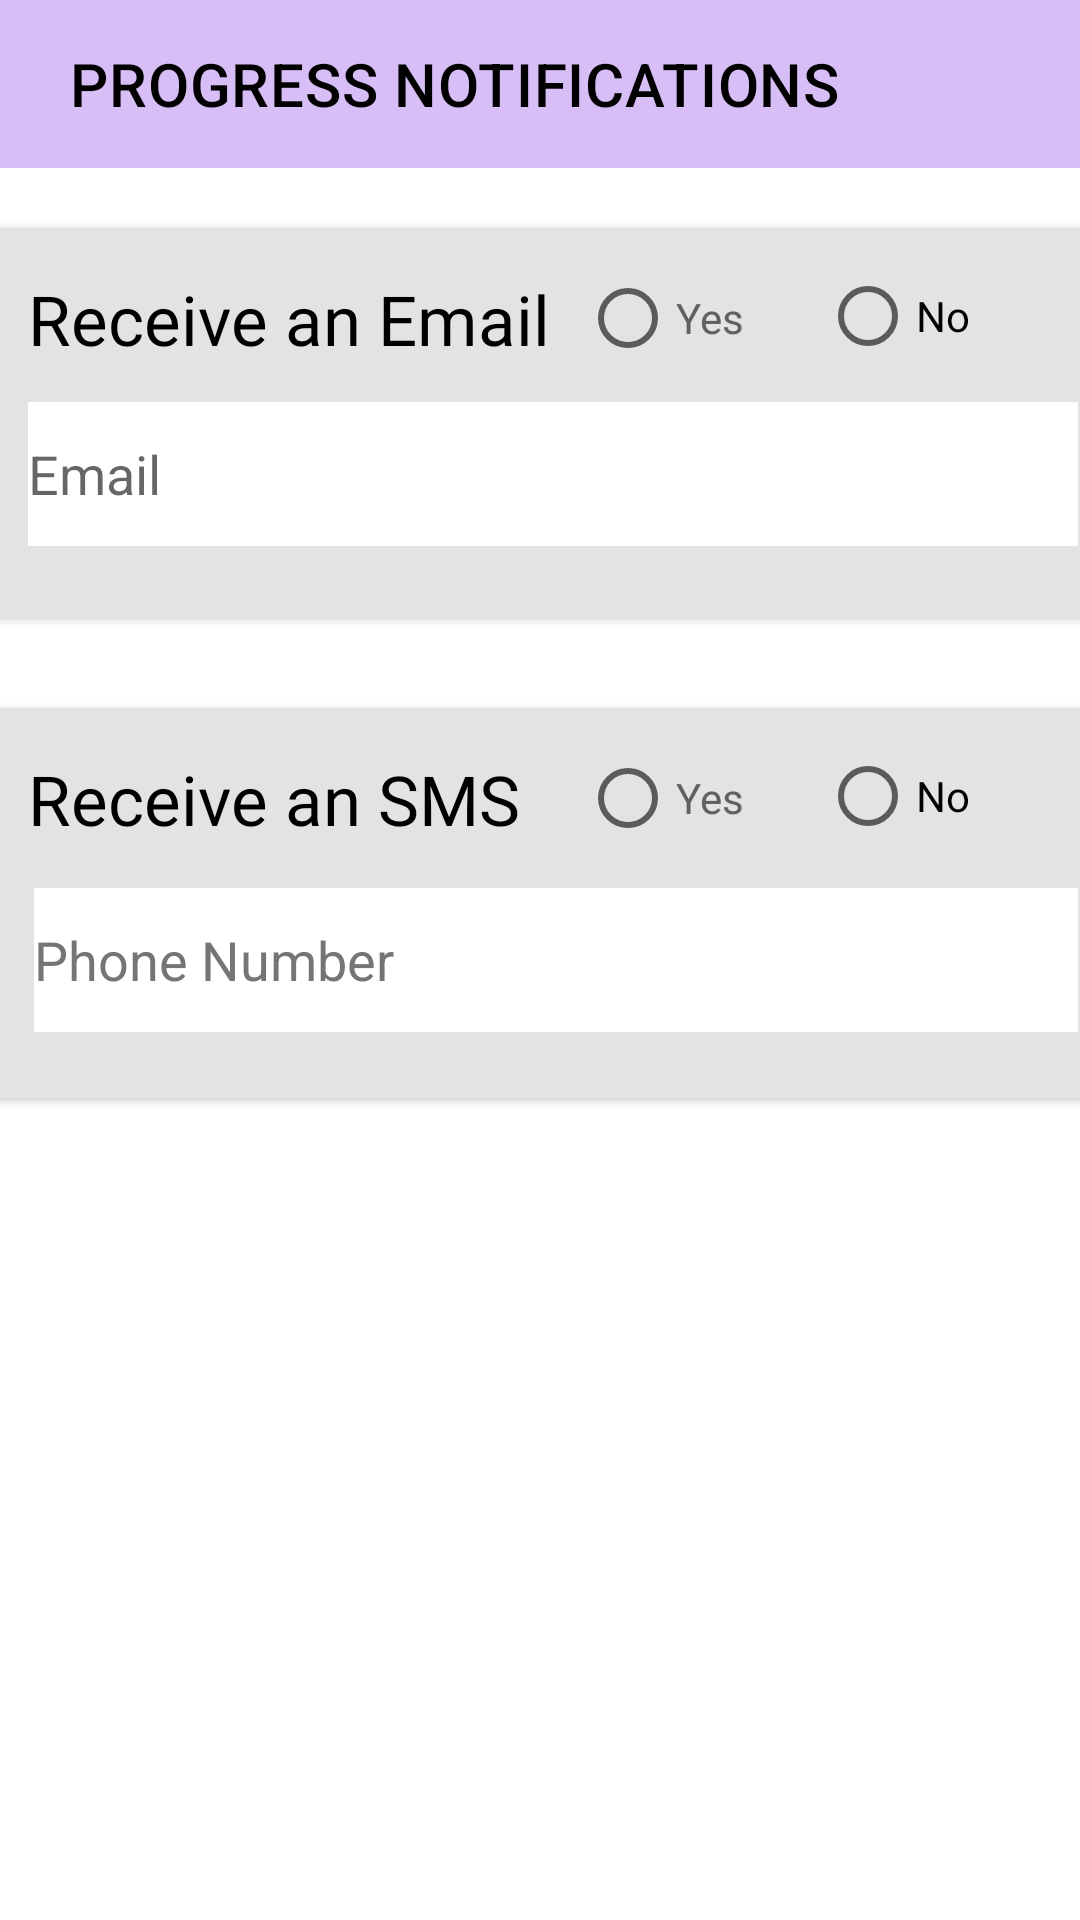

Android layout source for this screen:
<!-- AndroidManifest.xml: application theme Theme.BookManor -->
<!-- res/layout/activity_notifications.xml -->
<?xml version="1.0" encoding="utf-8"?>
<androidx.constraintlayout.widget.ConstraintLayout xmlns:android="http://schemas.android.com/apk/res/android"
    xmlns:app="http://schemas.android.com/apk/res-auto"
    xmlns:tools="http://schemas.android.com/tools"
    android:layout_width="match_parent"
    android:layout_height="match_parent"
    tools:context=".Notifications">

    <androidx.appcompat.widget.Toolbar
        android:id="@+id/toolbar6"
        android:layout_width="409dp"
        android:layout_height="wrap_content"
        android:background="@color/appColor"
        android:minHeight="?attr/actionBarSize"
        android:theme="?attr/actionBarTheme"
        app:layout_constraintBottom_toBottomOf="parent"
        app:layout_constraintEnd_toEndOf="parent"
        app:layout_constraintHorizontal_bias="1.0"
        app:layout_constraintStart_toStartOf="parent"
        app:layout_constraintTop_toTopOf="parent"
        app:layout_constraintVertical_bias="0.0"
        app:navigationIcon="?attr/actionModeCloseDrawable"
        app:title="@string/PROGRESS_NOTIFICATIONS"
        app:titleTextColor="@color/black" />

    <androidx.cardview.widget.CardView
        android:layout_width="382dp"
        android:layout_height="130dp"
        android:layout_marginTop="20dp"
        app:cardBackgroundColor="@color/material_dynamic_neutral90"
        app:layout_constraintBottom_toBottomOf="parent"
        app:layout_constraintEnd_toEndOf="parent"
        app:layout_constraintStart_toStartOf="parent"
        app:layout_constraintTop_toBottomOf="@+id/toolbar6"
        app:layout_constraintVertical_bias="0.0">

        <RelativeLayout
            android:layout_width="370dp"
            android:layout_height="match_parent">

            <TextView
                android:id="@+id/receiveEmailTextView"
                android:layout_width="191dp"
                android:layout_height="wrap_content"
                android:layout_marginStart="20dp"
                android:layout_marginTop="15dp"
                android:fontFamily="@font/alata"
                android:text="@string/receive_an_email"
                android:textColor="@color/black"
                android:textSize="23sp" />

            <RadioGroup
                android:layout_width="166dp"
                android:layout_height="179dp"
                android:layout_alignParentStart="true"
                android:layout_alignParentEnd="true"
                android:layout_alignParentBottom="true"
                android:layout_marginStart="204dp"
                android:layout_marginTop="-53dp"
                android:layout_marginEnd="0dp"
                android:layout_marginBottom="0dp">

                <RadioButton
                    android:id="@+id/yesEmailRadioButton"
                    android:layout_width="wrap_content"
                    android:layout_height="wrap_content"
                    android:layout_marginTop="55dp"
                    android:layout_marginBottom="61dp"
                    android:fontFamily="@font/alata"
                    android:text="@string/yes"
                    android:textColor="#616161"
                    tools:ignore="TextContrastCheck,DuplicateSpeakableTextCheck" />

                <RadioButton
                    android:id="@+id/noEmailRadioButton"
                    android:layout_width="71dp"
                    android:layout_height="48dp"
                    android:layout_marginStart="80dp"
                    android:layout_marginTop="-110dp"
                    android:fontFamily="@font/alata"
                    android:text="@string/no"
                    tools:ignore="TextContrastCheck,DuplicateSpeakableTextCheck" />

            </RadioGroup>

            <EditText
                android:id="@+id/emailEditText"
                android:layout_width="350dp"
                android:layout_height="48dp"
                android:layout_alignParentBottom="true"
                android:layout_marginStart="20dp"
                android:layout_marginTop="50dp"
                android:layout_marginBottom="24dp"
                android:autofillHints=""
                android:background="@color/white"
                android:ems="10"
                android:hint="@string/hint_email"
                android:inputType="textEmailAddress"
                tools:ignore="TextContrastCheck" />

        </RelativeLayout>
    </androidx.cardview.widget.CardView>

    <androidx.cardview.widget.CardView
        android:layout_width="382dp"
        android:layout_height="130dp"
        android:layout_marginTop="180dp"
        app:cardBackgroundColor="@color/material_dynamic_neutral90"
        app:layout_constraintBottom_toBottomOf="parent"
        app:layout_constraintEnd_toEndOf="parent"
        app:layout_constraintStart_toStartOf="parent"
        app:layout_constraintTop_toBottomOf="@+id/toolbar6"
        app:layout_constraintVertical_bias="0.0">

        <RelativeLayout
            android:layout_width="370dp"
            android:layout_height="match_parent">

            <TextView
                android:id="@+id/receiveSmsTextView"
                android:layout_width="195dp"
                android:layout_height="wrap_content"
                android:layout_marginStart="20dp"
                android:layout_marginTop="15dp"
                android:fontFamily="@font/alata"
                android:text="@string/receive_an_sms"
                android:textColor="@color/black"
                android:textSize="23sp" />

            <RadioGroup
                android:layout_width="166dp"
                android:layout_height="179dp"
                android:layout_alignParentStart="true"
                android:layout_alignParentEnd="true"
                android:layout_alignParentBottom="true"
                android:layout_marginStart="204dp"
                android:layout_marginTop="-53dp"
                android:layout_marginEnd="0dp"
                android:layout_marginBottom="0dp">

                <RadioButton
                    android:id="@+id/yesSmsRadioButton"
                    android:layout_width="wrap_content"
                    android:layout_height="wrap_content"
                    android:layout_marginTop="55dp"
                    android:layout_marginBottom="61dp"
                    android:fontFamily="@font/alata"
                    android:text="@string/yes"
                    android:textColor="#616161"
                    tools:ignore="TextContrastCheck" />

                <RadioButton
                    android:id="@+id/noSmsRadioButton"
                    android:layout_width="71dp"
                    android:layout_height="48dp"
                    android:layout_marginStart="80dp"
                    android:layout_marginTop="-110dp"
                    android:fontFamily="@font/alata"
                    android:text="@string/no"
                    tools:ignore="TextContrastCheck" />

            </RadioGroup>

            <EditText
                android:id="@+id/phoneEditText"
                android:layout_width="348dp"
                android:layout_height="48dp"
                android:layout_alignParentEnd="true"
                android:layout_alignParentBottom="true"
                android:layout_marginEnd="0dp"
                android:layout_marginBottom="22dp"
                android:background="@color/white"
                android:ems="10"
                android:hint="@string/hint_phone_number"
                android:inputType="phone"
                android:textColorHint="#757575"
                android:autofillHints="" />

        </RelativeLayout>
    </androidx.cardview.widget.CardView>
</androidx.constraintlayout.widget.ConstraintLayout>
<!-- resources referenced by this layout -->
<resources>
  <color name="appColor">#d8bef6</color>
  <color name="black">#FF000000</color>
  <color name="white">#FFFFFFFF</color>
  <string name="PROGRESS_NOTIFICATIONS">PROGRESS NOTIFICATIONS</string>
  <string name="hint_email">Email</string>
  <string name="hint_phone_number">Phone Number</string>
  <string name="no">No</string>
  <string name="receive_an_email">Receive an Email</string>
  <string name="receive_an_sms">Receive an SMS</string>
  <string name="yes">Yes</string>
  <style name="Theme.BookManor" parent="Theme.MaterialComponents.DayNight.DarkActionBar">
          
          <item name="colorPrimary">@color/purple_500</item>
          <item name="colorPrimaryVariant">@color/purple_700</item>
          <item name="colorOnPrimary">@color/white</item>
          
          <item name="colorSecondary">@color/teal_200</item>
          <item name="colorSecondaryVariant">@color/teal_700</item>
          <item name="colorOnSecondary">@color/black</item>
          
          <item name="android:statusBarColor" tools:targetApi="l">?attr/colorPrimaryVariant</item>
          
      </style>
  <color name="purple_500">#FF6200EE</color>
  <color name="purple_700">#FF3700B3</color>
  <color name="teal_200">#FF03DAC5</color>
  <color name="teal_700">#FF018786</color>
</resources>
